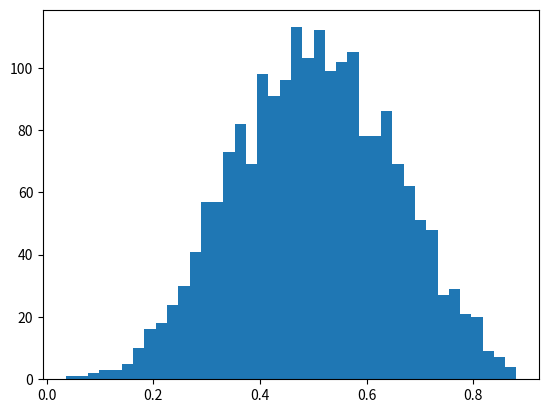

Reproduce this figure in Python. (Note: this script raises an exception after producing the figure.)
'''
Created on 2018年1月10日

[redacted]
'''
import numpy as np
from scipy.stats import beta
from matplotlib.pyplot import hist, plot, show

obs = beta.rvs(5, 5, size=2000)  # 2000 observations
hist(obs, bins=40, normed=True)
grid = np.linspace(0.01, 0.99, 100)
plot(grid, beta.pdf(grid, 5, 5), 'k-', linewidth=2)
show()